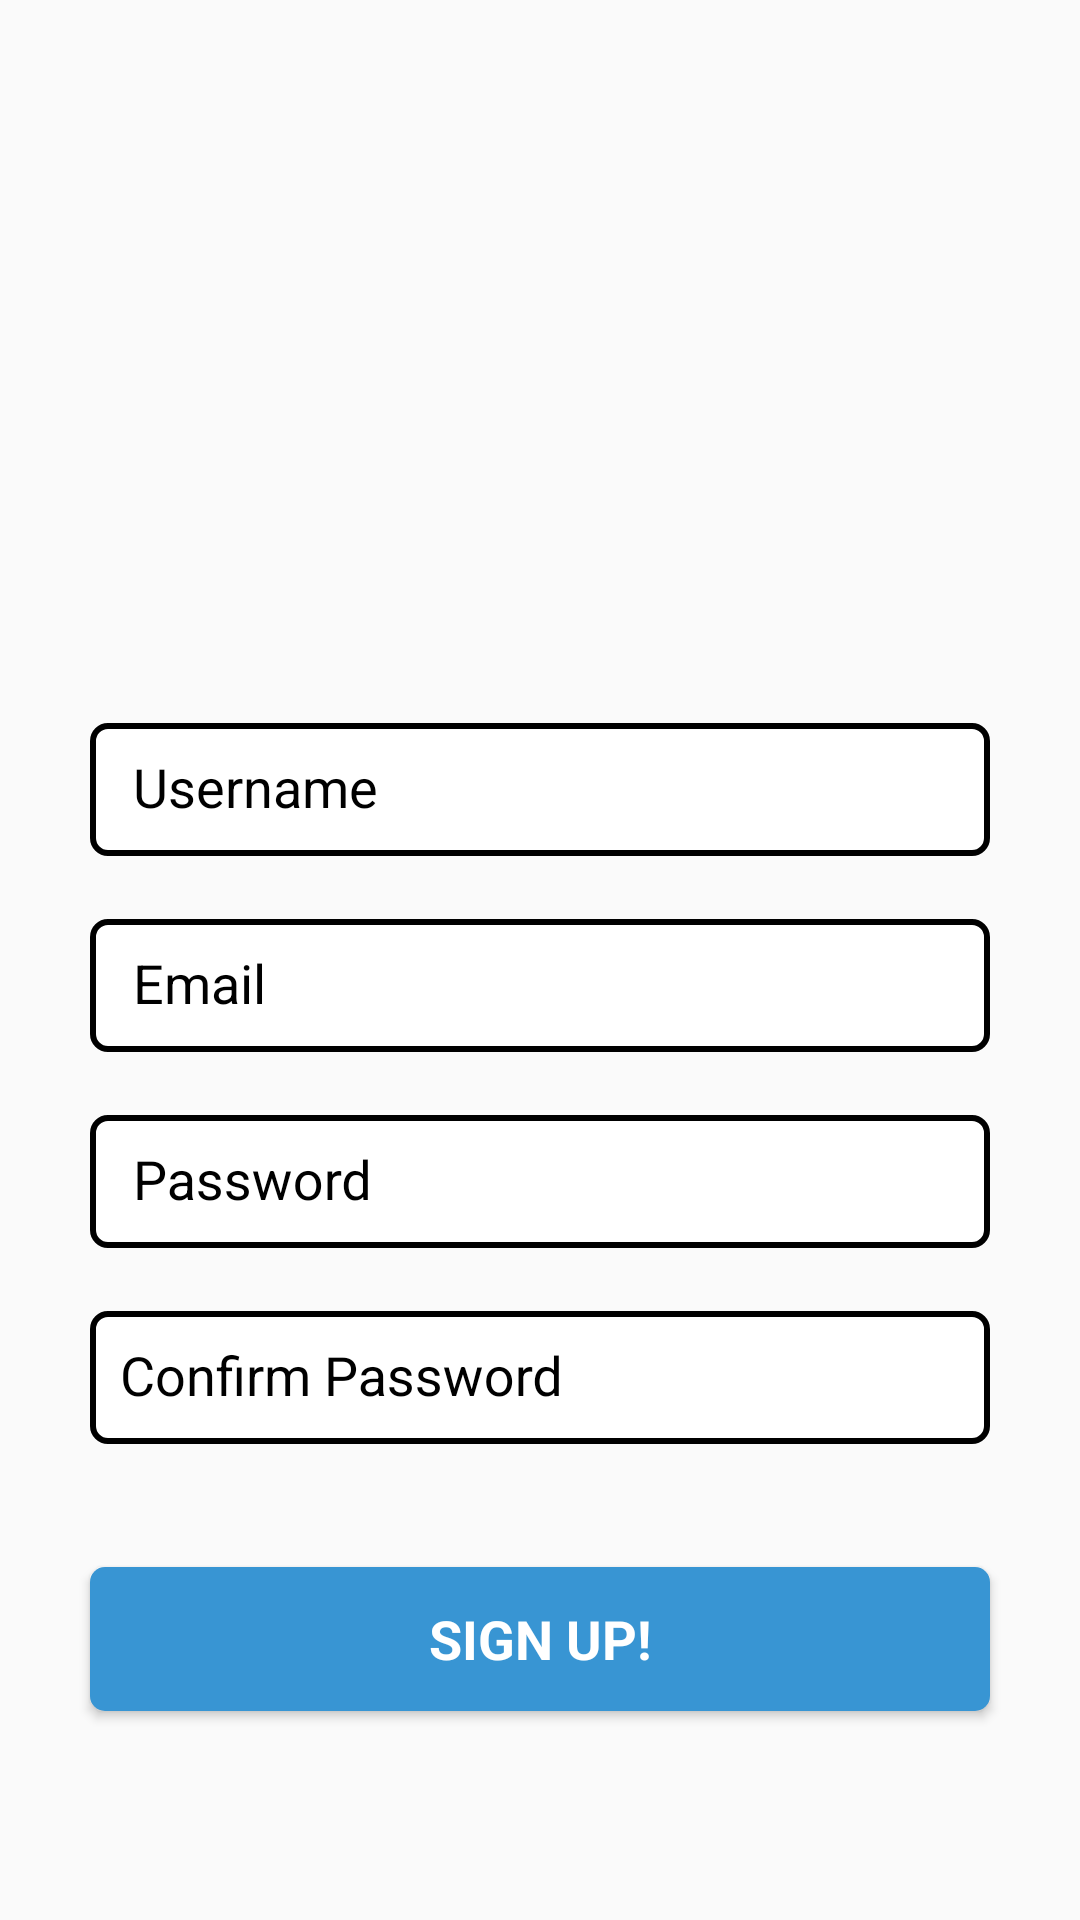

The Android layout XML behind this screen, and the referenced resources:
<!-- AndroidManifest.xml: application theme AppTheme -->
<!-- res/layout/register_activity.xml -->
<?xml version="1.0" encoding="utf-8"?>
<LinearLayout xmlns:android="http://schemas.android.com/apk/res/android"
    xmlns:app="http://schemas.android.com/apk/res-auto"
    xmlns:tools="http://schemas.android.com/tools"
    android:layout_width="match_parent"
    android:layout_height="match_parent"
    android:orientation="vertical"
    android:paddingBottom="@dimen/activity_vertical_margin"
    android:paddingLeft="@dimen/activity_horizontal_margin"
    android:paddingRight="@dimen/activity_horizontal_margin"
    android:paddingTop="@dimen/activity_vertical_margin"
    tools:context="com.example.tonytea.evenu.RegisterActivity"
    android:gravity="top">


    <ImageView
        android:id="@+id/register_logo"
        android:layout_width="300dp"
        android:layout_height="150dp"
        android:layout_gravity="center"
        android:layout_marginTop="40dp"
        android:padding="20dp"
        />

    <android.support.design.widget.TextInputLayout

        android:layout_width="300dp"
        android:layout_height="wrap_content"
        android:layout_gravity="center_horizontal"
        android:textColorHint="@color/black"
        android:paddingTop="40dp"
        >

        <AutoCompleteTextView
            android:id="@+id/register_username"
            android:layout_width="match_parent"
            android:layout_height="wrap_content"
            android:layout_centerHorizontal="true"
            android:layout_marginBottom="10dp"
            android:background="@drawable/round_edittext"
            android:hint=" Username"
            android:imeOptions="actionNext"
            android:inputType="textNoSuggestions"
            android:maxLines="1"
            android:textColor="@color/black"
            android:textColorHint="@color/black"
            android:paddingHorizontal="5dp"
            android:padding="10dp"
            android:textIsSelectable="false"
            />

    </android.support.design.widget.TextInputLayout>

    <android.support.design.widget.TextInputLayout
        android:layout_width="300dp"
        android:layout_height="wrap_content"
        android:layout_gravity="center_horizontal"
        android:textColorHint="@color/black"
        >

        <AutoCompleteTextView
            android:id="@+id/register_email"
            android:layout_width="match_parent"
            android:layout_height="wrap_content"
            android:layout_marginBottom="10dp"
            android:background="@drawable/round_edittext"
            android:hint=" Email"
            android:imeOptions="actionNext"
            android:inputType="textEmailAddress"
            android:maxLines="1"
            android:textColor="@color/black"
            android:textColorHint="@color/black"
            android:textIsSelectable="false"
            android:padding="10dp"/>

    </android.support.design.widget.TextInputLayout>

    <android.support.design.widget.TextInputLayout
        android:layout_width="300dp"
        android:layout_height="wrap_content"
        android:layout_gravity="center_horizontal"
        android:textColorHint="@color/black">

        <EditText
            android:id="@+id/register_confirm_password"
            android:layout_width="match_parent"
            android:layout_height="match_parent"
            android:layout_marginBottom="10dp"
            android:background="@drawable/round_edittext"
            android:hint=" Password"
            android:imeActionId="@+id/register_form_finished"
            android:imeActionLabel="@string/action_sign_up"
            android:imeOptions="actionUnspecified"
            android:inputType="textPassword"
            android:maxLines="1"
            android:textColor="@color/black"
            android:textColorHint="@color/black"
            android:padding="10dp" />

    </android.support.design.widget.TextInputLayout>

    <android.support.design.widget.TextInputLayout
        android:layout_width="300dp"
        android:layout_height="wrap_content"
        android:layout_gravity="center_horizontal"
        android:textColorHint="@color/black">

        <EditText
            android:id="@+id/register_password"
            android:layout_width="match_parent"
            android:layout_height="match_parent"
            android:layout_marginBottom="10dp"
            android:background="@drawable/round_edittext"
            android:hint="Confirm Password"
            android:imeOptions="actionNext"
            android:inputType="textPassword"
            android:maxLines="1"
            android:textColor="@color/black"
            android:textColorHint="@color/black"
            android:padding="10dp"
            />

    </android.support.design.widget.TextInputLayout>

    <LinearLayout
        android:layout_width="match_parent"
        android:layout_height="match_parent"
        android:orientation="vertical"
        android:paddingTop="30sp">

        <Button
            android:id="@+id/register_sign_up_button"
            style="?android:textAppearanceMedium"
            android:layout_width="300dp"
            android:layout_height="wrap_content"
            android:layout_gravity="center"
            android:layout_marginTop="1dp"
            android:background="@drawable/round_button"
            android:onClick="signUp"
            android:text="@string/action_sign_up"
            android:textColor="@color/white"
            android:textStyle="bold"

            />
    </LinearLayout>


</LinearLayout>
<!-- resources referenced by this layout -->
<resources>
  <color name="black">#000000</color>
  <color name="white">#FFFFFF</color>
  <!-- drawable round_button (drawable) -->
  <shape xmlns:android="http://schemas.android.com/apk/res/android">
      android:shape="rectangle">
  
      <solid android:color="@color/lightblue"/>
      <corners android:radius="5dp"/>
  </shape>
  <!-- drawable round_edittext (drawable) -->
  <?xml version="1.0" encoding="utf-8"?>
  <shape xmlns:android="http://schemas.android.com/apk/res/android">
      android:shape="rectangle" android:padding ="2dp">
  
      <solid android:color="@color/white"/>
      <stroke android:width="2dp"/>
      <corners android:radius="5dp"/>
  </shape>
  <string name="action_sign_up">SIGN UP!</string>
  <style name="AppTheme" parent="Theme.AppCompat.Light.NoActionBar">
          
          <item name="colorPrimary">@color/white</item>
          <item name="colorPrimaryDark">@color/blue</item>
          <item name="colorAccent">@color/blue</item>
      </style>
  <color name="lightblue">#3895d3</color>
  <color name="blue">#0000FF</color>
</resources>
